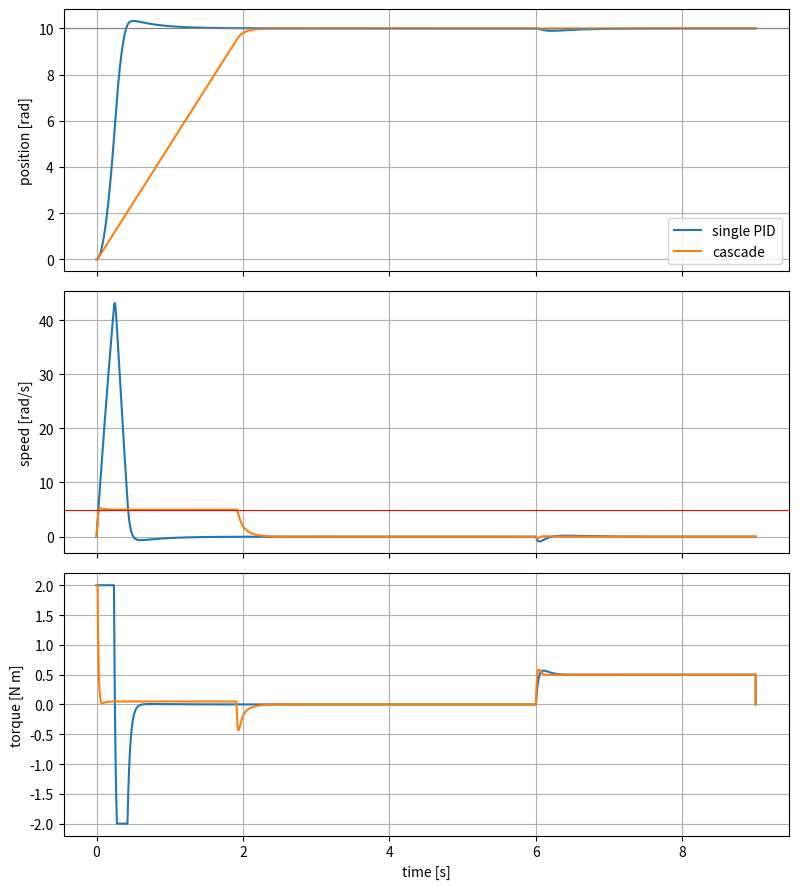

Write Python code to recreate this figure.
"""Lab 2.8 - A cascaded position / velocity loop against a single PID loop.

Plant: a motor-driven axis,  J * dw/dt = u - b * w - load,  d(theta)/dt = w
The motor torque is limited, and the axis should never exceed a speed limit.
"""
import matplotlib.pyplot as plt
import numpy as np

J, B = 0.01, 0.01          # kg m^2, N m s/rad
TORQUE_LIMIT = 2.0         # N m
SPEED_LIMIT = 5.0          # rad/s
TARGET = 10.0              # rad
LOAD, LOAD_TIME = 0.5, 6.0  # a load torque of 0.5 N m appears at t = 6 s
DT = 1e-4                  # simulation and control step


def single_loop():
    """One PID from position error straight to torque."""
    kp, ki, kd = 4.0, 8.0, 0.4
    state = {"i": 0.0}

    def control(theta, w):
        e = TARGET - theta
        u = kp * e + ki * state["i"] - kd * w
        u_sat = np.clip(u, -TORQUE_LIMIT, TORQUE_LIMIT)
        if u == u_sat:
            state["i"] += e * DT
        return u_sat

    return control


def cascade():
    """Outer loop: position error -> speed command. Inner loop: speed error -> torque."""
    kp_pos = 10.0                 # 1/s
    kp_vel, ki_vel = 1.0, 20.0    # inner loop about 10x faster than the outer one
    state = {"i": 0.0}

    def control(theta, w):
        w_cmd = np.clip(kp_pos * (TARGET - theta), -SPEED_LIMIT, SPEED_LIMIT)
        e = w_cmd - w
        u = kp_vel * e + ki_vel * state["i"]
        u_sat = np.clip(u, -TORQUE_LIMIT, TORQUE_LIMIT)
        if u == u_sat:
            state["i"] += e * DT
        return u_sat

    return control


def run(control):
    t = np.arange(0, 9, DT)
    theta, w, u = np.zeros_like(t), np.zeros_like(t), np.zeros_like(t)
    for i in range(len(t) - 1):
        u[i] = control(theta[i], w[i])
        load = LOAD if t[i] >= LOAD_TIME else 0.0
        w[i + 1] = w[i] + DT * (u[i] - B * w[i] - load) / J
        theta[i + 1] = theta[i] + DT * w[i + 1]
    return t, theta, w, u


fig, axes = plt.subplots(3, 1, sharex=True, figsize=(8, 9))
print("                peak speed   overshoot   time to within 1 %   dip after load   recovery")
for name, make in (("single PID", single_loop), ("cascade", cascade)):
    t, theta, w, u = run(make())
    before = t < LOAD_TIME
    overshoot = max(theta[before].max() / TARGET - 1, 0) * 100
    outside = np.where(np.abs(theta[before] - TARGET) > 0.01 * TARGET)[0]
    arrive = t[outside[-1] + 1]
    after = ~before
    dip = np.max(np.abs(theta[after] - TARGET))
    late = np.where(np.abs(theta[after] - TARGET) > 0.1 * dip)[0]
    recover = t[after][late[-1]] - LOAD_TIME
    print(f"{name:12s}   {np.abs(w).max():6.2f} rad/s   {overshoot:5.1f} %        {arrive:5.2f} s"
          f"          {dip:6.3f} rad     {recover:5.2f} s")
    axes[0].plot(t, theta, label=name)
    axes[1].plot(t, w, label=name)
    axes[2].plot(t, u, label=name)

axes[0].axhline(TARGET, color="gray", lw=0.8)
axes[0].set_ylabel("position [rad]")
axes[0].legend()
axes[1].axhline(SPEED_LIMIT, color="r", lw=0.8)
axes[1].set_ylabel("speed [rad/s]")
axes[2].set_ylabel("torque [N m]")
axes[2].set_xlabel("time [s]")
for ax in axes:
    ax.grid(True)
plt.tight_layout()
plt.show()
